Run: headless pygame with SDL's dummy video driver; simulated clock (each Clock.tick advances the game by its frame time, no real sleeping); random seed 0; keys injected as events and as key.get_pressed() state; no mouse input.
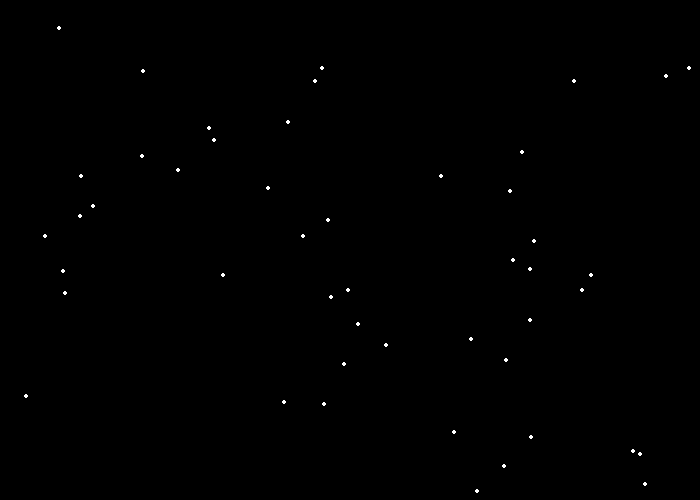
Frame 1 of 4 · flips 1–60 · no input
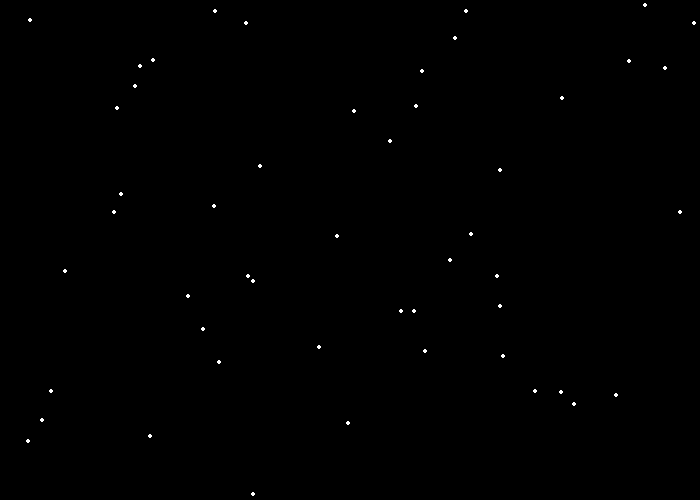
Frame 2 of 4 · flips 61–180 · tapped SPACE, RETURN · held RIGHT (→), D
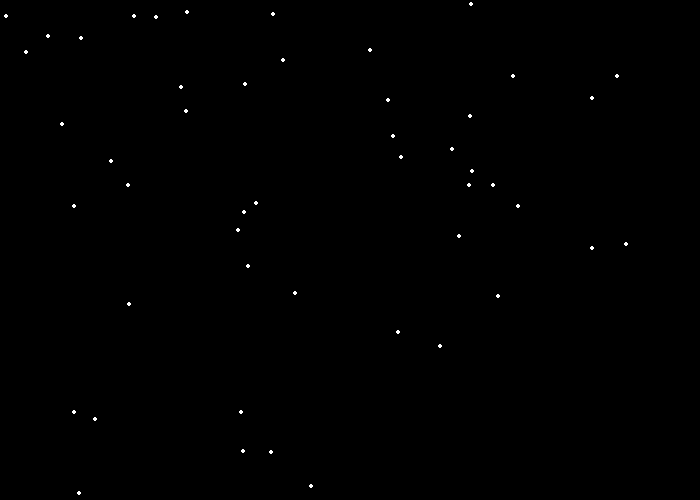
Frame 3 of 4 · flips 181–300 · held DOWN (↓), S
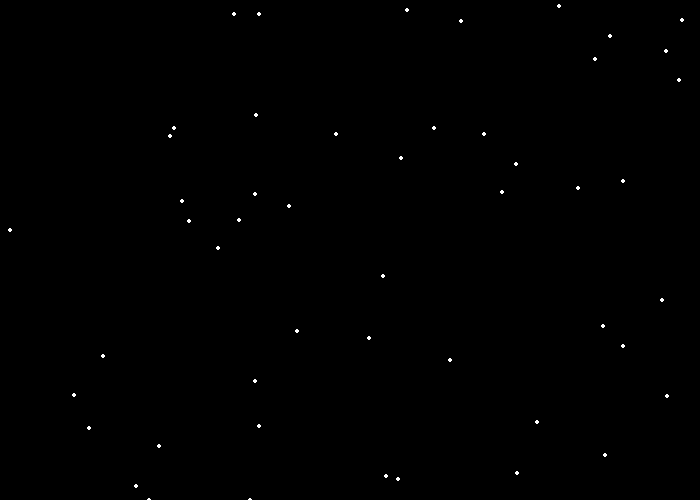
Frame 4 of 4 · flips 301–420 · held LEFT (←), A, UP (↑), W

The pygame program that drew these frames:

import pygame
import random
pygame.init()

def new_snow(size, radius, mode):
	x = random.randrange(0,size[0])
	vx = random.randrange(-5,5)
	vy = random.randrange(5,10)
	if mode == 0:
		y = random.randrange(0,size[1])
	else:
		y = -2 * radius
	return [x,y,vx,vy]

BLACK = (  0,  0,  0)
WHITE = (255,255,255)
BLUE  = (  0,  0,255)
GREEN = (  0,255,  0)
RED   = (255,  0,  0)
PI = 3.141592653

C0 = ( 50, 50, 50)
C1 = (100,100,100)
C2 = (150,150,150)

size = (700,500)
screen = pygame.display.set_mode(size)
done = False
pygame.display.set_caption("Animation Tutorial")
clock = pygame.time.Clock()

# initialise variables
snow_list = []
snow_num = 50
radius = 2
for i in range(snow_num):
	snow_list.append(new_snow(size,radius,0))

# Main Program Loop
while not done:
	# Main Event Loop
	for event in pygame.event.get():
		if event.type == pygame.QUIT:
			done = True
	# Game Logic

	# Clear The Screen
	screen.fill(BLACK)
	# Drawing
	for snow in snow_list:
		snow[0] += snow[2]
		snow[1] += snow[3]
		if snow[0] < -radius or snow[0] > size[0] + radius or snow[1] > size[1] + radius:
			snow[:] = new_snow(size,radius,1)
		pygame.draw.circle(screen,WHITE,[snow[0],snow[1]],radius)

	# "Drawing" adds it to the drawing board. Flipping the screen draws the contents of the drawing board on the screen.
	pygame.display.flip()
	clock.tick(60)
print("Quitting...")
pygame.quit()
